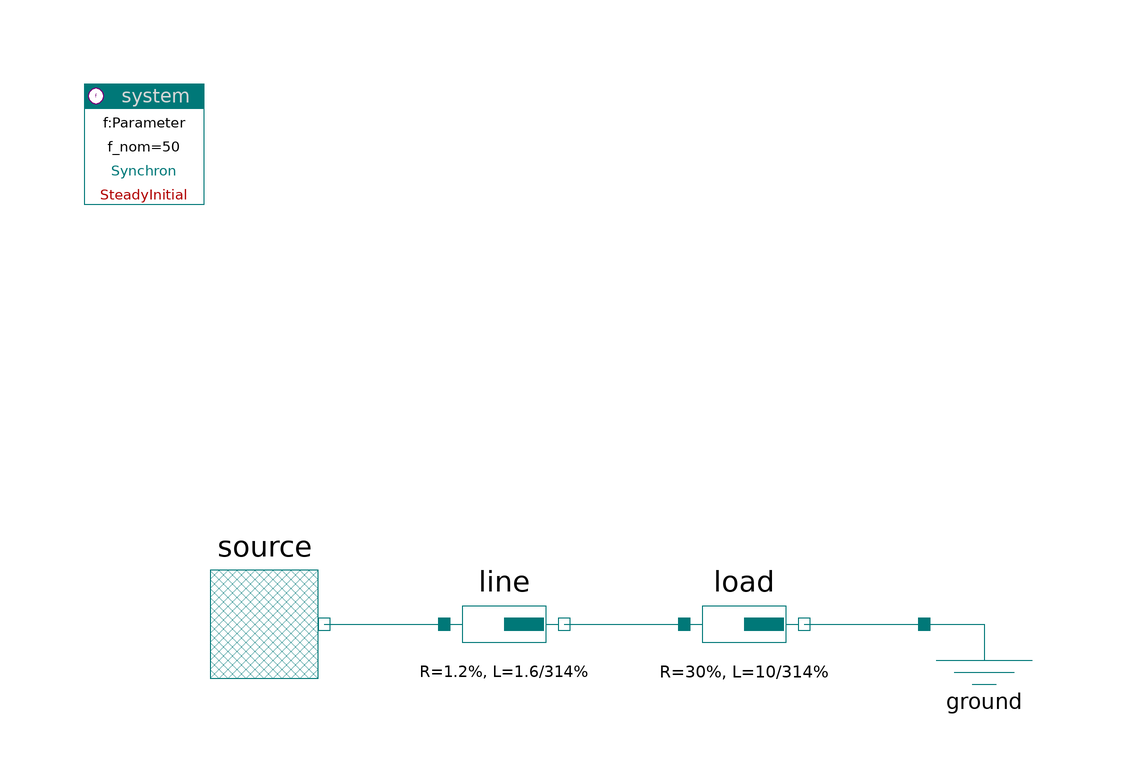

The component connection diagram of the Modelica model below, drawn from its own Placement and Line annotations.

model InductiveLoadTest
    extends Modelica.Icons.Example;

    PowerSystems.Generic.FixedVoltageSource source
      annotation (Placement(transformation(extent={{-80,0},{-60,20}})));
    PowerSystems.Generic.Impedance
      line(R=1.2, L=1.6/314)
      annotation (Placement(transformation(extent={{-40,0},{-20,20}})));
    PowerSystems.Generic.Impedance
      load(R=30, L=10/314)
      annotation (Placement(transformation(extent={{0,0},{20,20}})));
    PowerSystems.Generic.Ground ground
      annotation (Placement(transformation(extent={{40,0},{60,20}})));
    inner PowerSystems.System system
      annotation (Placement(transformation(extent={{-100,80},{-80,100}})));
  equation
    connect(source.terminal, line.terminal_p)
      annotation (Line(points={{-60,10},{-40,10}}, color={0,120,120}));
    connect(load.terminal_n, ground.terminal)
      annotation (Line(points={{20,10},{40,10}}, color={0,120,120}));
    connect(line.terminal_n, load.terminal_p)
      annotation (Line(points={{-20,10},{0,10}}, color={0,120,120}));
    annotation (experiment(StopTime=1));
  end InductiveLoadTest;